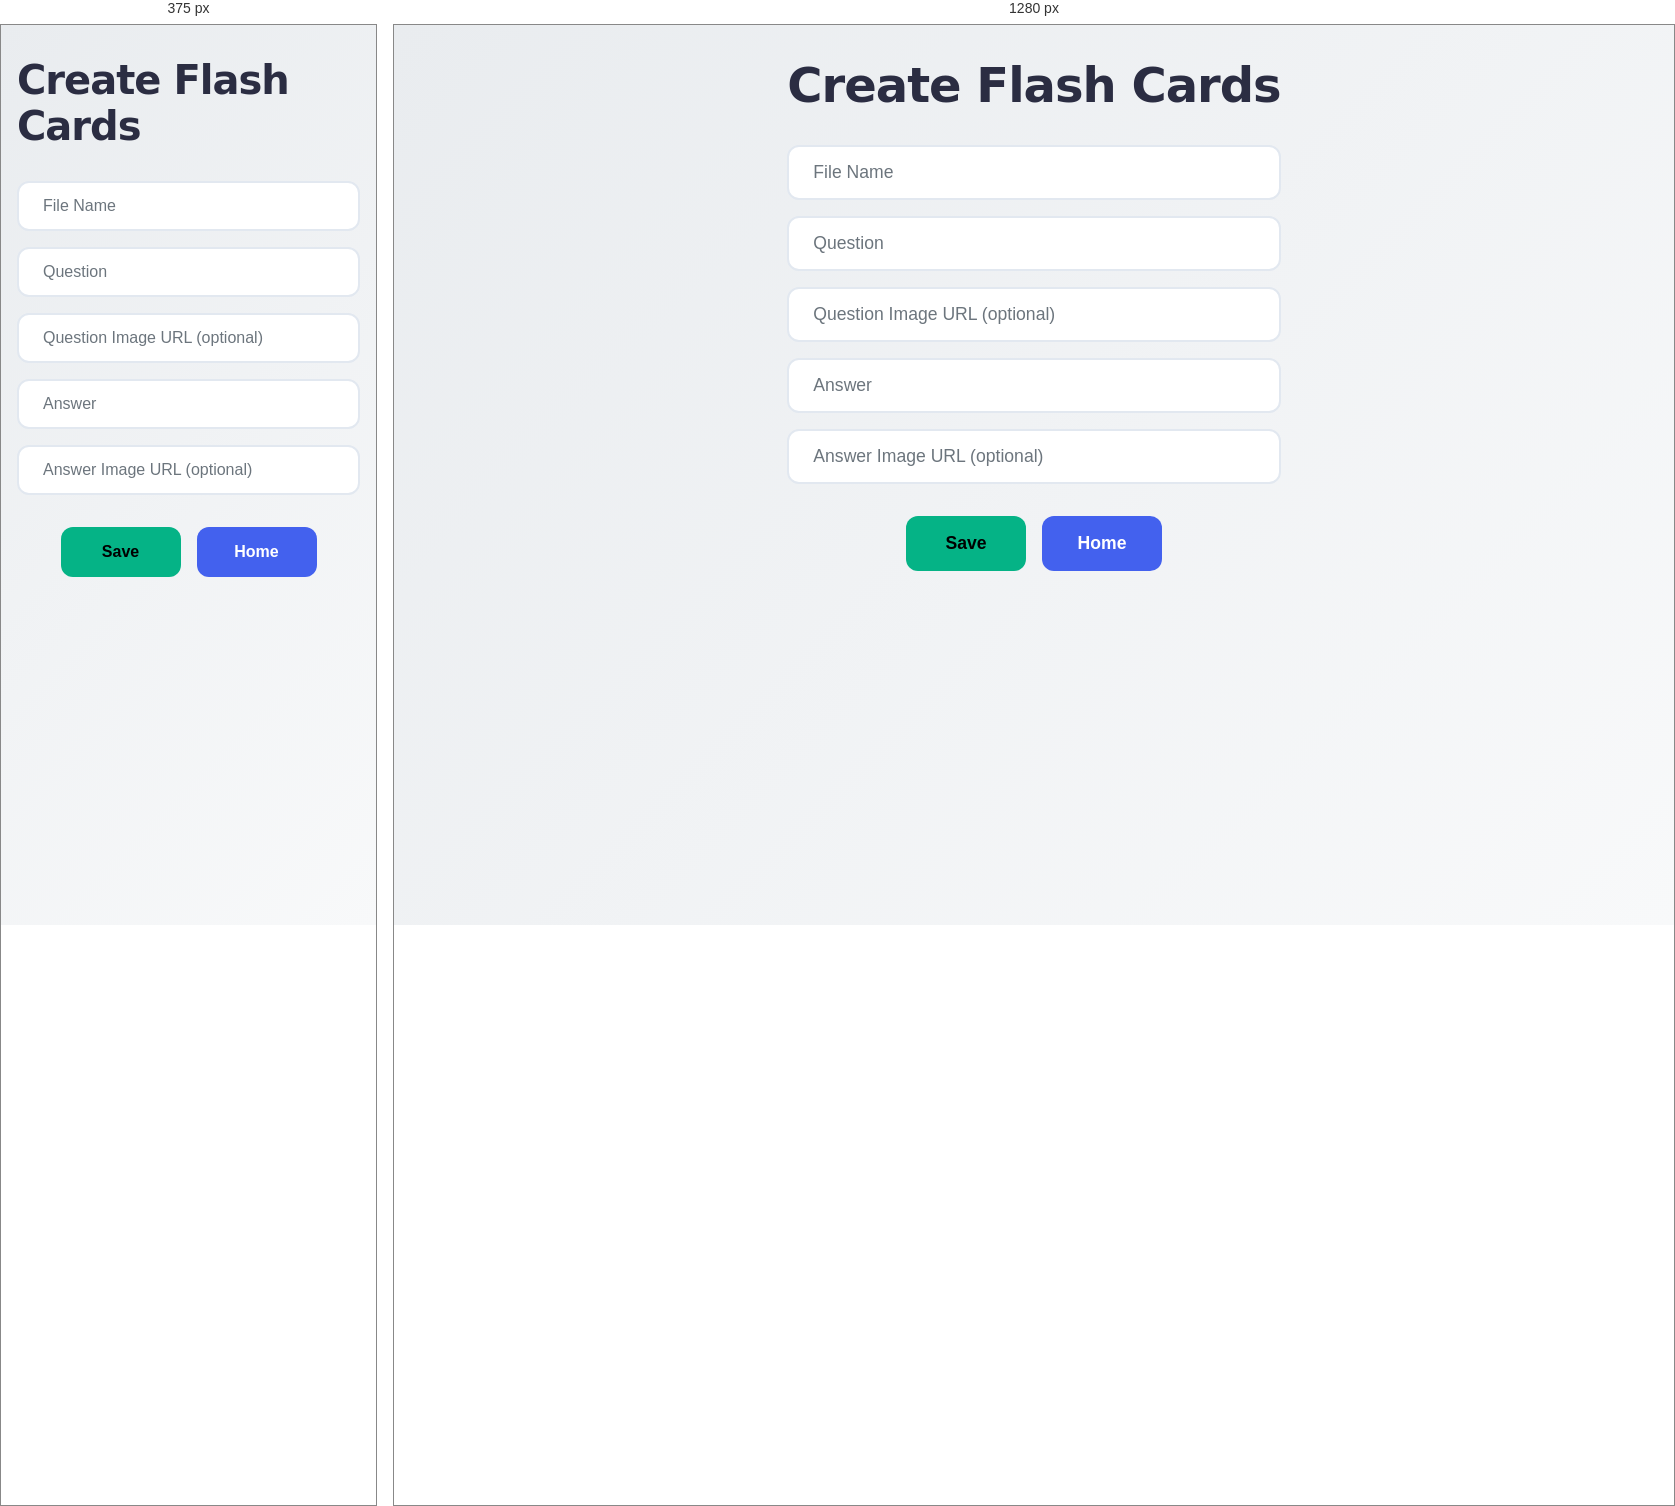
Rendered at 375 px and 1280 px, left to right.

<!-- file: Create.html -->
<!DOCTYPE html>
<html lang="en">
    <head>
        <title>Flash Cards | Create</title>
        <meta charset="UTF-8" />
        <meta name="viewport" content="width=device-width, initial-scale=1.0" />
        <meta name="description" content="Create new flash cards with text and images" />
        <link rel="preconnect" href="https://fonts.googleapis.com">
        <link rel="preconnect" href="https://fonts.gstatic.com" crossorigin>
        <link href="https://fonts.googleapis.com/css2?family=Inter:wght@400;500;600;700&display=swap" rel="stylesheet">
        <link rel="stylesheet" href="Style/Create.css" />
    </head>
    <body>
        <main>
            <h1>Create Flash Cards</h1>
            <form id="createForm" onsubmit="event.preventDefault(); input();">
                <input class="fileName" type="text" placeholder="File Name" required aria-label="Set name" />
                <input class="question" type="text" placeholder="Question" required aria-label="Question text" />
                <input class="imgQuestion" type="text" placeholder="Question Image URL (optional)" aria-label="Question image URL" />
                <input class="answer" type="text" placeholder="Answer" required aria-label="Answer text" />
                <input class="imgAnswer" type="text" placeholder="Answer Image URL (optional)" aria-label="Answer image URL" />
                <div class="button-group">
                    <button type="submit" aria-label="Save flash card">Save</button>
                    <button type="button" onclick="home()" aria-label="Return to home">Home</button>
                </div>
            </form>
        </main>
        <script src="Script/Create.js"></script>
    </body>
</html>


/* @media block from Create.css */
@media (min-width: 768px) {
    h1 {
        font-size: 3rem;
    }
    
    input {
        font-size: 1.1rem;
        height: 55px;
    }
    
    button {
        height: 55px;
        font-size: 1.1rem;
    }
}

/* @media block from Create.css */
@media (max-width: 320px) {
    h1 {
        font-size: 2rem;
    }
    
    input {
        font-size: 0.9rem;
        height: 45px;
        padding: 0 1rem;
    }
    
    button {
        min-width: 100px;
        height: 45px;
        font-size: 0.9rem;
        padding: 0 1rem;
    }
}